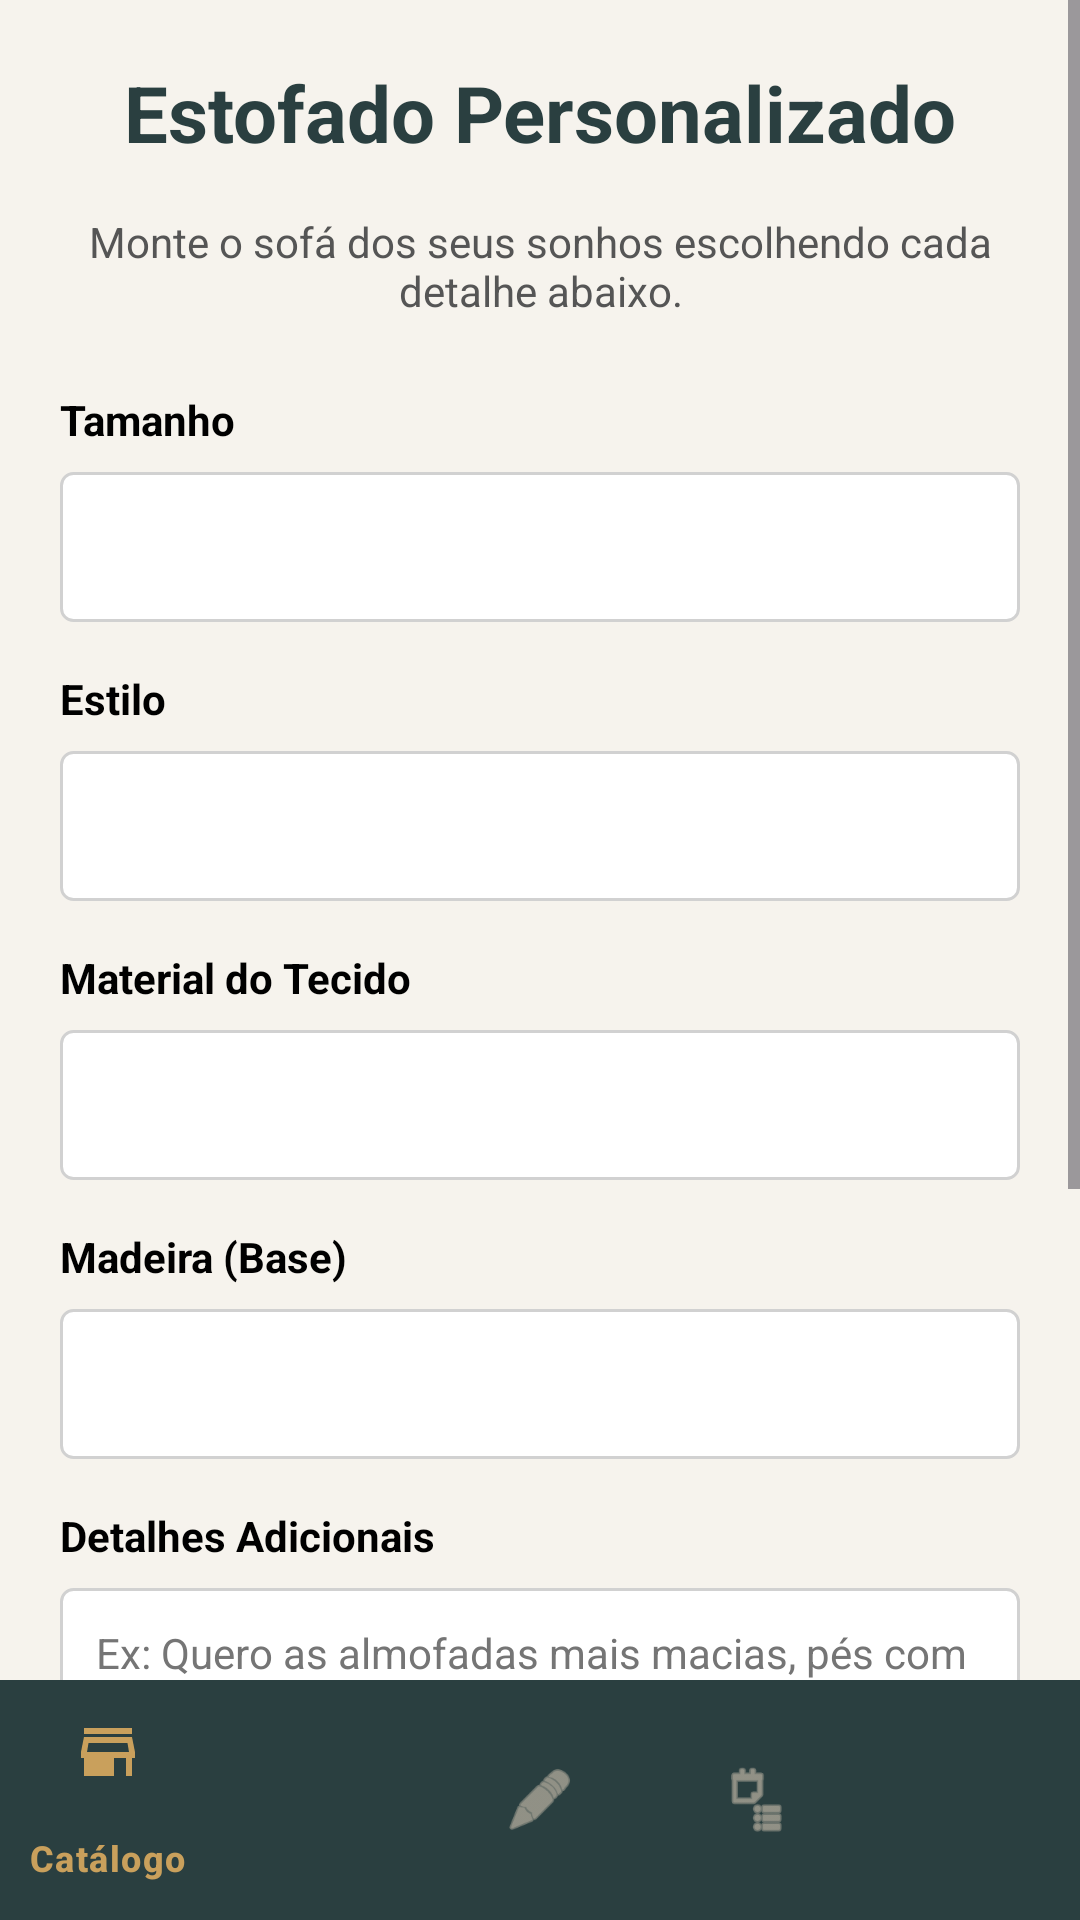

The Android layout XML behind this screen, and the referenced resources:
<!-- AndroidManifest.xml: application theme Theme.RubyeEstofados -->
<!-- res/layout/activity_personalizado.xml -->
<?xml version="1.0" encoding="utf-8"?>
<LinearLayout xmlns:android="http://schemas.android.com/apk/res/android"
    xmlns:app="http://schemas.android.com/apk/res-auto"
    android:layout_width="match_parent"
    android:layout_height="match_parent"
    android:background="@color/rubye_bg_claro"
    android:orientation="vertical">

    <ScrollView
        android:layout_width="match_parent"
        android:layout_height="0dp"
        android:layout_weight="1"
        android:fillViewport="true">

        <LinearLayout
            android:layout_width="match_parent"
            android:layout_height="wrap_content"
            android:orientation="vertical"
            android:padding="20dp">

        <TextView
            android:layout_width="match_parent"
            android:layout_height="wrap_content"
            android:text="@string/estofado_personalizado"
            android:textColor="@color/rubye_header"
            android:textSize="26sp"
            android:textStyle="bold"
            android:layout_marginBottom="16dp"
            android:textAlignment="center"/>

        <TextView
            android:layout_width="match_parent"
            android:layout_height="wrap_content"
            android:text="@string/desc_personalizado"
            android:textColor="#555555"
            android:textSize="14sp"
            android:layout_marginBottom="24dp"
            android:textAlignment="center"/>

        <TextView
            android:layout_width="wrap_content"
            android:layout_height="wrap_content"
            android:text="@string/tamanho"
            android:textColor="@color/black"
            android:textStyle="bold"
            android:layout_marginBottom="8dp"/>
        <Spinner
            android:id="@+id/spTamanho"
            android:layout_width="match_parent"
            android:layout_height="50dp"
            android:background="@drawable/bg_input_checkout"
            android:layout_marginBottom="16dp"/>

        <TextView
            android:layout_width="wrap_content"
            android:layout_height="wrap_content"
            android:text="@string/estilo"
            android:textColor="@color/black"
            android:textStyle="bold"
            android:layout_marginBottom="8dp"/>
        <Spinner
            android:id="@+id/spEstilo"
            android:layout_width="match_parent"
            android:layout_height="50dp"
            android:background="@drawable/bg_input_checkout"
            android:layout_marginBottom="16dp"/>

        <TextView
            android:layout_width="wrap_content"
            android:layout_height="wrap_content"
            android:text="@string/material_tecido"
            android:textColor="@color/black"
            android:textStyle="bold"
            android:layout_marginBottom="8dp"/>
        <Spinner
            android:id="@+id/spMaterial"
            android:layout_width="match_parent"
            android:layout_height="50dp"
            android:background="@drawable/bg_input_checkout"
            android:layout_marginBottom="16dp"/>

        <TextView
            android:layout_width="wrap_content"
            android:layout_height="wrap_content"
            android:text="@string/madeira_base"
            android:textColor="@color/black"
            android:textStyle="bold"
            android:layout_marginBottom="8dp"/>
        <Spinner
            android:id="@+id/spMadeira"
            android:layout_width="match_parent"
            android:layout_height="50dp"
            android:background="@drawable/bg_input_checkout"
            android:layout_marginBottom="16dp"/>

        <TextView
            android:layout_width="wrap_content"
            android:layout_height="wrap_content"
            android:text="@string/detalhes_adicionais"
            android:textColor="@color/black"
            android:textStyle="bold"
            android:layout_marginBottom="8dp"/>
        <EditText
            android:id="@+id/etDetalhes"
            android:layout_width="match_parent"
            android:layout_height="100dp"
            android:background="@drawable/bg_input_checkout"
            android:hint="@string/hint_detalhes"
            android:padding="12dp"
            android:gravity="top|start"
            android:textColorHint="#757575"
            android:textColor="@color/black"
            android:textSize="14sp"
            android:inputType="textMultiLine"
            android:layout_marginBottom="24dp"/>

        <Button
            android:id="@+id/btnSolicitarOrcamento"
            android:layout_width="match_parent"
            android:layout_height="60dp"
            android:backgroundTint="@color/rubye_gold"
            android:text="@string/solicitar_orcamento"
            android:textColor="@color/white"
            android:textSize="16sp"
            android:textStyle="bold"
            app:cornerRadius="8dp" />

        <Button
            android:id="@+id/btnVoltarCatalogoPers"
            android:layout_width="match_parent"
            android:layout_height="50dp"
            android:backgroundTint="@android:color/transparent"
            android:text="@string/voltar_catalogo"
            android:textColor="@color/rubye_header"
            android:textSize="14sp"
            android:textStyle="bold"
            android:layout_marginTop="8dp"
            android:elevation="0dp"
            app:cornerRadius="8dp" />

    </LinearLayout>
    </ScrollView>

    
    <com.google.android.material.bottomnavigation.BottomNavigationView
        android:id="@+id/bottom_navigation"
        android:layout_width="match_parent"
        android:layout_height="wrap_content"
        android:background="@color/rubye_header"
        app:itemIconTint="@color/bottom_nav_colors"
        app:itemTextColor="@color/bottom_nav_colors"
        app:menu="@menu/bottom_nav_menu" />

</LinearLayout>
<!-- resources referenced by this layout -->
<resources>
  <color name="black">#FF000000</color>
  <color name="rubye_bg_claro">#F6F3ED</color>
  <color name="rubye_gold">#C9A05C</color>
  <color name="rubye_header">#2A3F40</color>
  <color name="white">#FFFFFFFF</color>
  <!-- drawable bg_input_checkout (drawable) -->
  <?xml version="1.0" encoding="utf-8"?>
  <shape xmlns:android="http://schemas.android.com/apk/res/android">
      <solid android:color="@color/white" />
      <corners android:radius="4dp" />
      <stroke android:width="1dp" android:color="#D1D1D1" />
  </shape>
  <string name="desc_personalizado">Monte o sofá dos seus sonhos escolhendo cada detalhe abaixo.</string>
  <string name="detalhes_adicionais">Detalhes Adicionais</string>
  <string name="estilo">Estilo</string>
  <string name="estofado_personalizado">Estofado Personalizado</string>
  <string name="hint_detalhes">Ex: Quero as almofadas mais macias, pés com 15cm...</string>
  <string name="madeira_base">Madeira (Base)</string>
  <string name="material_tecido">Material do Tecido</string>
  <string name="solicitar_orcamento">SOLICITAR ORÇAMENTO</string>
  <string name="tamanho">Tamanho</string>
  <string name="voltar_catalogo">Voltar ao Catálogo</string>
  <style name="Theme.RubyeEstofados" parent="Base.Theme.RubyeEstofados" />
  <style name="Base.Theme.RubyeEstofados" parent="Theme.Material3.DayNight.NoActionBar">
          
          
      </style>
</resources>
